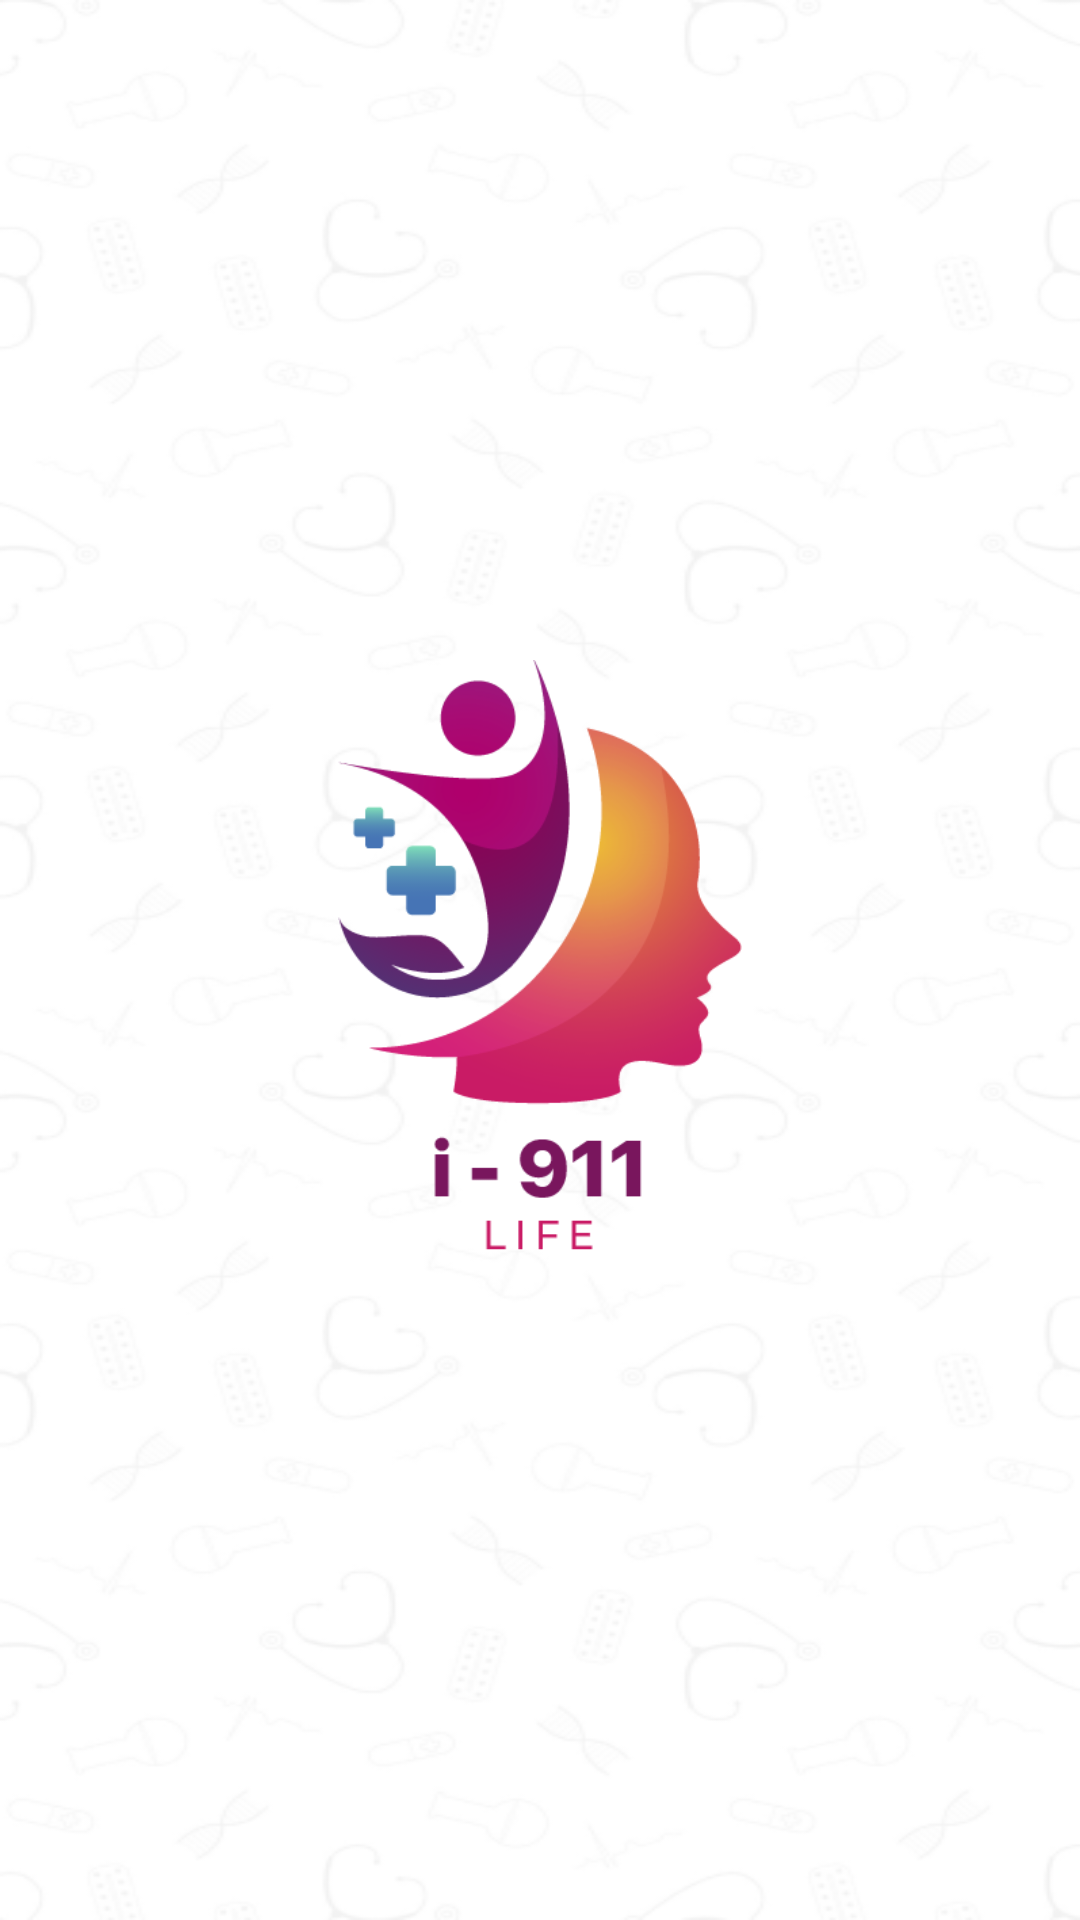

This screen was rendered from an Android layout file. Write that file and the resources it references.
<!-- AndroidManifest.xml: application theme Theme.ElderlyApp -->
<!-- res/layout/activity_main.xml -->
<?xml version="1.0" encoding="utf-8"?>
<androidx.constraintlayout.widget.ConstraintLayout xmlns:android="http://schemas.android.com/apk/res/android"
    xmlns:app="http://schemas.android.com/apk/res-auto"
    xmlns:tools="http://schemas.android.com/tools"
    android:layout_width="match_parent"
    android:layout_height="match_parent"
    android:background="@drawable/pattern_bg"
    tools:context=".MainActivity">

    <ImageView
        android:id="@+id/ivLogo"
        android:layout_width="200dp"
        android:layout_height="200dp"
        app:layout_constraintBottom_toBottomOf="parent"
        app:layout_constraintEnd_toEndOf="parent"
        app:layout_constraintHorizontal_bias="0.5"
        app:layout_constraintStart_toStartOf="parent"
        app:layout_constraintTop_toTopOf="parent"
        app:srcCompat="@drawable/logo" />

</androidx.constraintlayout.widget.ConstraintLayout>
<!-- resources referenced by this layout -->
<resources>
  <!-- drawable logo: png bitmap (drawable, 31405 bytes) -->
  <!-- drawable pattern_bg: png bitmap (drawable, 72314 bytes) -->
  <style name="Theme.ElderlyApp" parent="Theme.MaterialComponents.DayNight.NoActionBar">
          
          <item name="colorPrimary">@color/purple_500</item>
          <item name="colorPrimaryVariant">@color/black</item>
          <item name="colorOnPrimary">@color/white</item>
          
          <item name="colorSecondary">@color/teal_200</item>
          <item name="colorSecondaryVariant">@color/teal_700</item>
          <item name="colorOnSecondary">@color/black</item>
          
          <item name="android:statusBarColor" tools:targetApi="l">?attr/colorPrimaryVariant</item>
          
      </style>
  <color name="purple_500">#FF6200EE</color>
  <color name="black">#FF000000</color>
  <color name="white">#FFFFFFFF</color>
  <color name="teal_200">#FF03DAC5</color>
  <color name="teal_700">#FF018786</color>
</resources>
